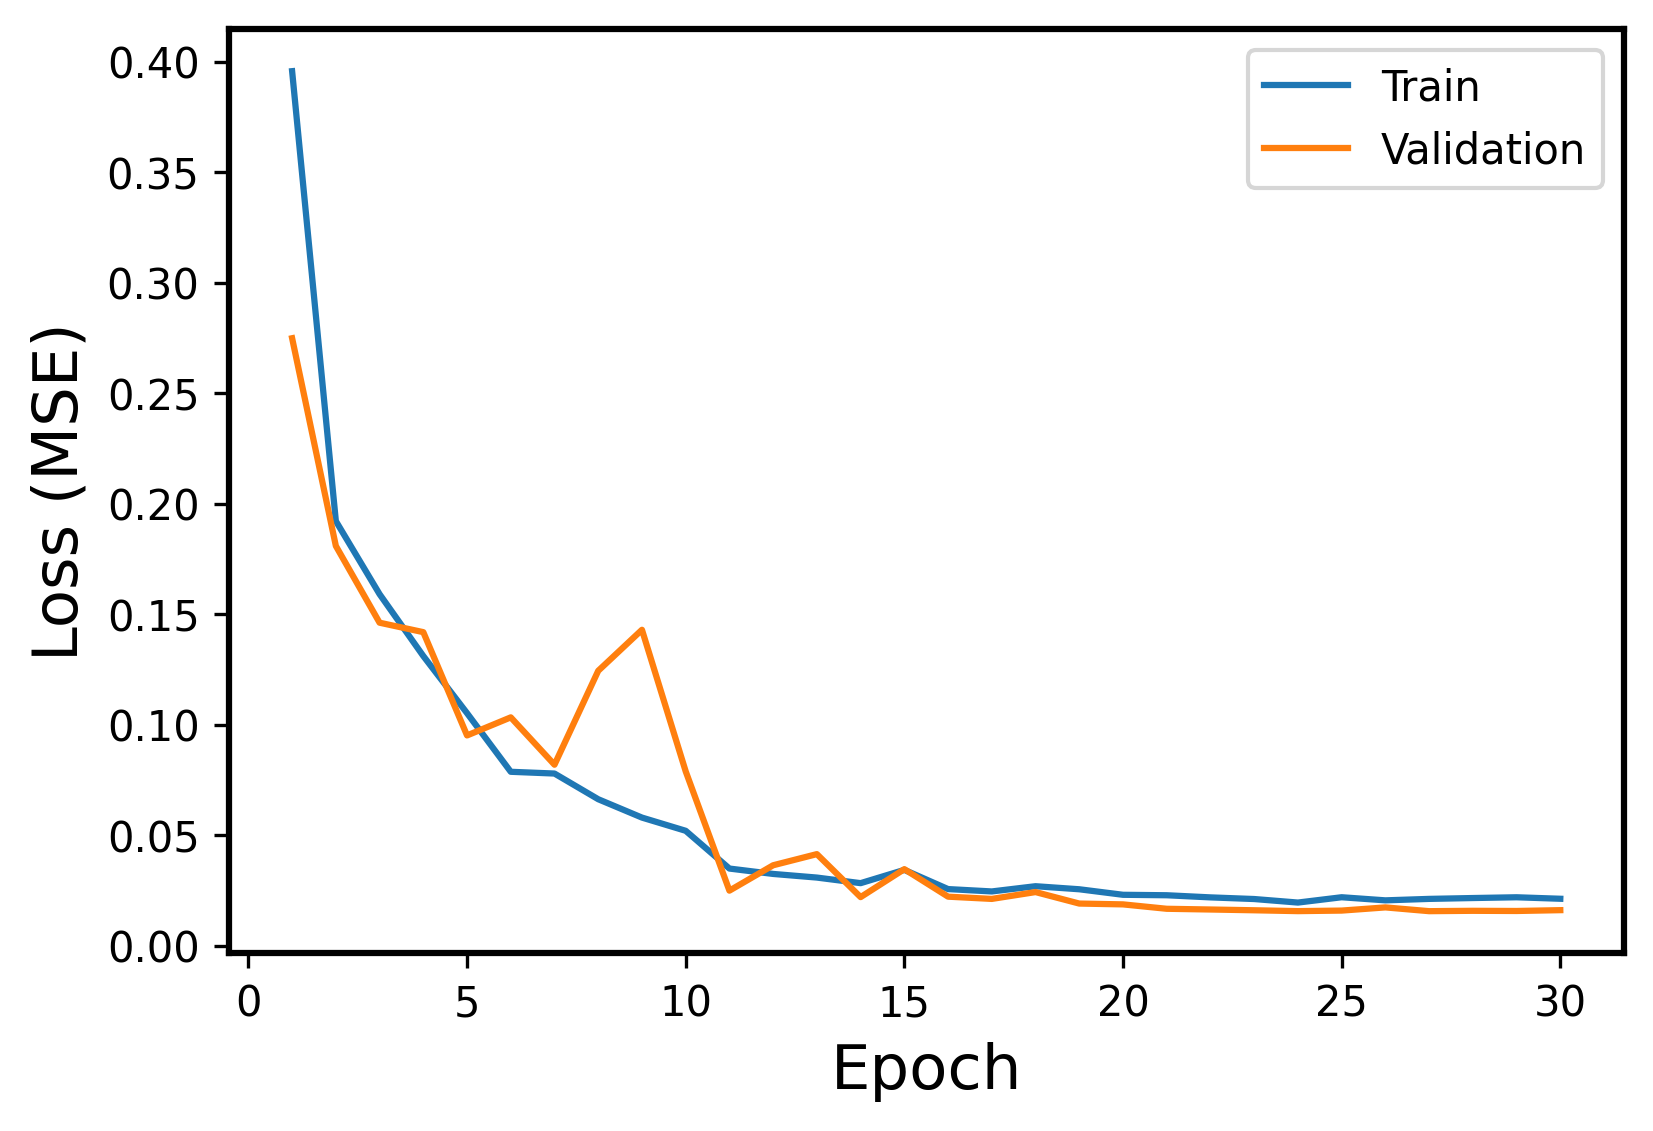

The table this chart was drawn from, first rows:
Epoch, Events, Error
1, Train, 0.3956
1, Validation, 0.2748
2, Train, 0.1921
2, Validation, 0.1808
3, Train, 0.159
3, Validation, 0.1461
4, Train, 0.131
4, Validation, 0.1418
5, Train, 0.1052
5, Validation, 0.09508
6, Train, 0.07863
6, Validation, 0.1033
7, Train, 0.07784
7, Validation, 0.08183
8, Train, 0.06622
8, Validation, 0.1243
9, Train, 0.05791
9, Validation, 0.1429
10, Train, 0.05193
10, Validation, 0.07884
11, Train, 0.03485
11, Validation, 0.02486
12, Train, 0.03241
12, Validation, 0.03634
13, Train, 0.03077
13, Validation, 0.04138
14, Train, 0.02824
14, Validation, 0.02193
15, Train, 0.03426
15, Validation, 0.03458
16, Train, 0.02556
16, Validation, 0.02213
17, Train, 0.02449
17, Validation, 0.02112
18, Train, 0.02686
18, Validation, 0.02421
19, Train, 0.02548
19, Validation, 0.01901
20, Train, 0.02298
20, Validation, 0.01864
21, Train, 0.02277
21, Validation, 0.01665
22, Train, 0.0218
22, Validation, 0.01632
23, Train, 0.02106
23, Validation, 0.01597
24, Train, 0.01946
24, Validation, 0.01559
25, Train, 0.02187
25, Validation, 0.01583
26, Train, 0.02046
26, Validation, 0.01727
27, Train, 0.02112
27, Validation, 0.01557
28, Train, 0.02151
28, Validation, 0.01573
29, Train, 0.02186
29, Validation, 0.01565
30, Train, 0.02118
30, Validation, 0.01603
